Run: headless pygame with SDL's dummy video driver; simulated clock (each Clock.tick advances the game by its frame time, no real sleeping); random seed 0; keys injected as events and as key.get_pressed() state; no mouse input.
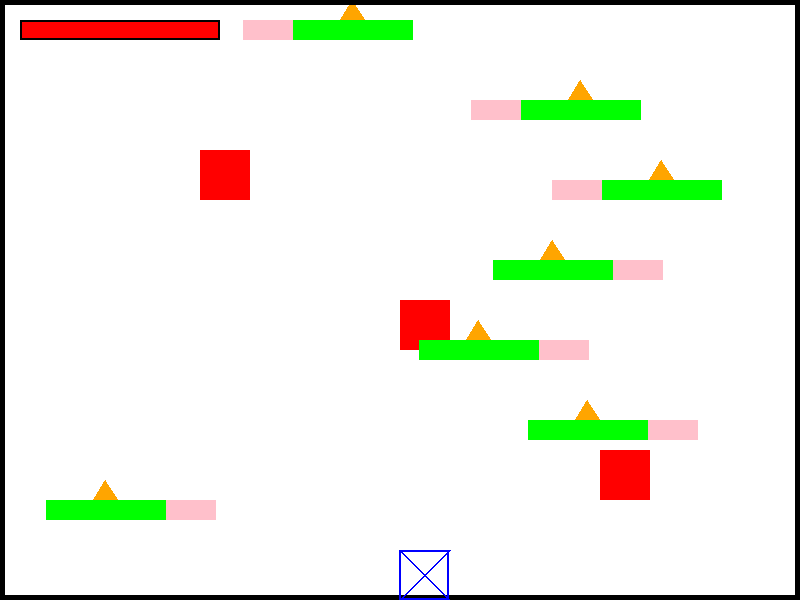
Frame 1 of 4 · flips 1–60 · no input
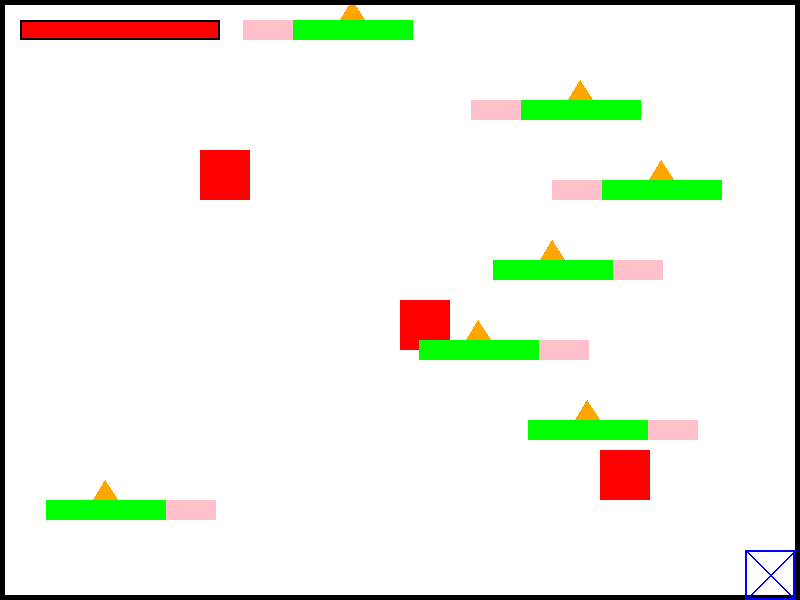
Frame 2 of 4 · flips 61–180 · tapped SPACE, RETURN · held RIGHT (→), D
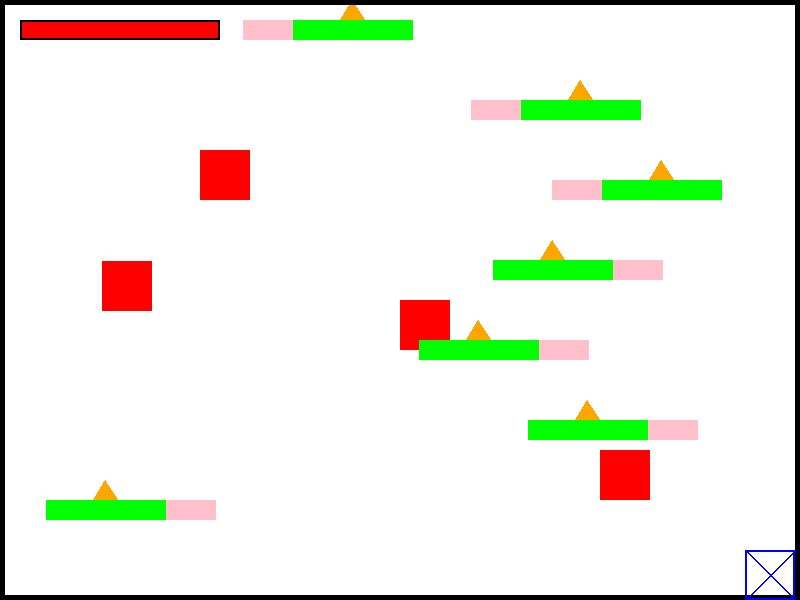
Frame 3 of 4 · flips 181–300 · held DOWN (↓), S
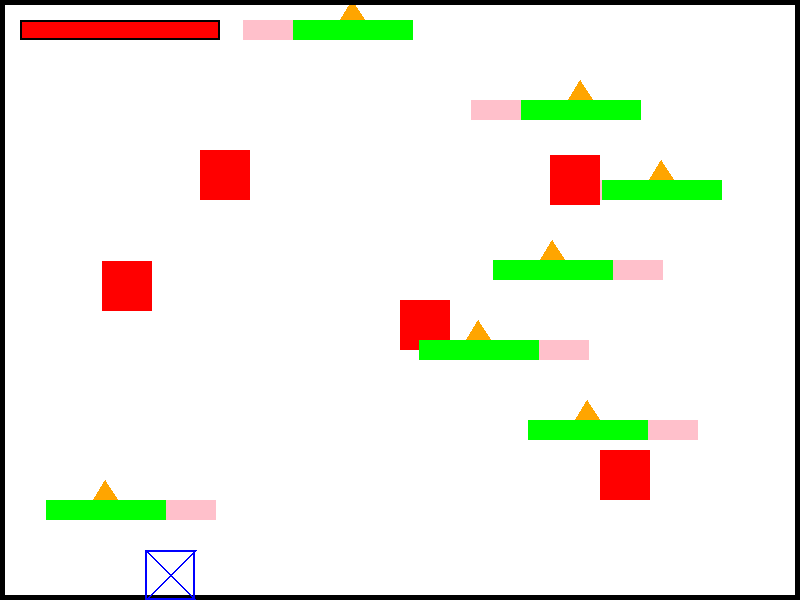
Frame 4 of 4 · flips 301–420 · held LEFT (←), A, UP (↑), W

The pygame program that drew these frames:

import pygame
import sys
import random
import math

# Инициализация Pygame
pygame.init()

# Параметры окна
WINDOW_WIDTH = 800
WINDOW_HEIGHT = 600
FPS = 60

# Цвета
WHITE = (255, 255, 255)
BLACK = (0, 0, 0)
BLUE = (0, 0, 255)
RED = (255, 0, 0)
GREEN = (0, 255, 0)
YELLOW = (255, 255, 0)
ORANGE = (255, 165, 0)
PINK = (255, 192, 203)  # Розовый цвет для хрупких платформ

# Размеры персонажа и объектов
PLAYER_SIZE = 50
PLAYER_BORDER_THICKNESS = 2
OBJECT_SIZE = 50
WALL_THICKNESS = 5
ATTACK_SIZE = 100
PLATFORM_WIDTH = 120
PLATFORM_HEIGHT = 20
FRAGILE_WIDTH = PLAYER_SIZE
TRAP_WIDTH = 25  # Ширина шипа
TRAP_HEIGHT = 20 # Высота шипа

# Скорость движения персонажа и физика
PLAYER_SPEED = 5
JUMP_FORCE = -15
GRAVITY = 1

# Шкала здоровья
MAX_HEALTH = 100
player_health = MAX_HEALTH
# Время мерцания
BLINK_DURATION = 10
player_blink_timer = 0

# Инициализация окна и часов
screen = pygame.display.set_mode((WINDOW_WIDTH, WINDOW_HEIGHT))
pygame.display.set_caption("2D-игра с двойным прыжком, ловушками и платформами")
clock = pygame.time.Clock()

# Инициализация персонажа
def get_valid_starting_position(excluded_objects):
    while True:
        x = random.randint(WALL_THICKNESS, WINDOW_WIDTH - PLAYER_SIZE - WALL_THICKNESS)
        y = random.randint(WALL_THICKNESS, WINDOW_HEIGHT - PLAYER_SIZE - WALL_THICKNESS)
        rect = pygame.Rect(x, y, PLAYER_SIZE, PLAYER_SIZE)
        if not any(rect.colliderect(obj) for obj in excluded_objects):
            return [x, y]

player_x, player_y = get_valid_starting_position([])
player_dx = 0
player_dy = 0
is_jumping = False
jumps_left = 2
respawn_position = [player_x, player_y]

# Инициализация неподвижных объектов (врагов)
objects = [
    pygame.Rect(200, 150, OBJECT_SIZE, OBJECT_SIZE),
    pygame.Rect(400, 300, OBJECT_SIZE, OBJECT_SIZE),
    pygame.Rect(600, 450, OBJECT_SIZE, OBJECT_SIZE)
]

# Проверка столкновений персонажа с врагами
def check_collision_with_objects(new_rect, objects):
    return any(new_rect.colliderect(obj) for obj in objects)

# Периодическое появление врагов
def spawn_enemy():
    if len(objects) >= 10:
        return
    while True:
        x = random.randint(WALL_THICKNESS, WINDOW_WIDTH - OBJECT_SIZE - WALL_THICKNESS)
        y = random.randint(WALL_THICKNESS, WINDOW_HEIGHT - OBJECT_SIZE - WALL_THICKNESS)
        new_enemy = pygame.Rect(x, y, OBJECT_SIZE, OBJECT_SIZE)
        if not new_enemy.colliderect(pygame.Rect(player_x, player_y, PLAYER_SIZE, PLAYER_SIZE)) and \
                not any(new_enemy.colliderect(obj) for obj in objects):
            objects.append(new_enemy)
            break

SPAWN_INTERVAL = 3000
time_since_last_spawn = 0
show_attack_zone = False

# Создание платформ и ловушек
def create_platforms():
    platforms = []
    fragile_platforms = []
    traps = []
    y_offset = 500
    for _ in range(7):
        x_pos = random.randint(WALL_THICKNESS, WINDOW_WIDTH - PLATFORM_WIDTH - WALL_THICKNESS)
        platforms.append(pygame.Rect(x_pos, y_offset, PLATFORM_WIDTH, PLATFORM_HEIGHT))
        if random.choice([True, False]):
            fragile_x = x_pos - FRAGILE_WIDTH
        else:
            fragile_x = x_pos + PLATFORM_WIDTH
        if WALL_THICKNESS <= fragile_x <= WINDOW_WIDTH - FRAGILE_WIDTH - WALL_THICKNESS:
            fragile_platforms.append(pygame.Rect(fragile_x, y_offset, FRAGILE_WIDTH, PLATFORM_HEIGHT))
        trap_x = x_pos + (PLATFORM_WIDTH - TRAP_WIDTH) // 2
        trap_y = y_offset - TRAP_HEIGHT
        traps.append(pygame.Rect(trap_x, trap_y, TRAP_WIDTH, TRAP_HEIGHT))
        y_offset -= 80
    return platforms, fragile_platforms, traps

platforms, fragile_platforms, traps = create_platforms()
fragile_timers = {tuple(p.topleft): 0 for p in fragile_platforms}
fragile_surfaces = {tuple(p.topleft): pygame.Surface((FRAGILE_WIDTH, PLATFORM_HEIGHT), pygame.SRCALPHA) for p in
                    fragile_platforms}
for surf in fragile_surfaces.values():
    surf.fill(PINK)

# Добавляем флаги для управления движением
moving_left = False
moving_right = False

# Основной игровой цикл
running = True
while running:
    delta_time = clock.tick(FPS)
    time_since_last_spawn += delta_time

    # Обработка событий
    for event in pygame.event.get():
        if event.type == pygame.QUIT:
            pygame.quit()
            sys.exit()
        elif event.type == pygame.KEYDOWN:
            if event.key == pygame.K_LEFT:
                moving_left = True
                player_dx = -PLAYER_SPEED
            elif event.key == pygame.K_RIGHT:
                moving_right = True
                player_dx = PLAYER_SPEED
            elif event.key == pygame.K_SPACE and jumps_left > 0:
                player_dy = JUMP_FORCE
                is_jumping = True
                jumps_left -= 1
            elif event.key == pygame.K_LSHIFT:
                attack_zone_center_x = player_x + PLAYER_SIZE // 2
                attack_zone_center_y = player_y + PLAYER_SIZE // 2
                objects = [obj for obj in objects if not math.hypot(attack_zone_center_x - obj.centerx, attack_zone_center_y - obj.centery) <= ATTACK_SIZE // 2]
                show_attack_zone = True
        elif event.type == pygame.KEYUP:
            if event.key == pygame.K_LEFT:
                moving_left = False
                if not moving_right:
                    player_dx = 0
            elif event.key == pygame.K_RIGHT:
                moving_right = False
                if not moving_left:
                    player_dx = 0

    # Появление нового врага
    if time_since_last_spawn >= SPAWN_INTERVAL:
        spawn_enemy()
        time_since_last_spawn = 0

    # Обновление вертикальной скорости под действием гравитации
    player_dy += GRAVITY

    # Обновление позиции персонажа
    new_pos_x = player_x + player_dx
    new_pos_y = player_y + player_dy

    # Проверка на столкновение с низом экрана
    if new_pos_y + PLAYER_SIZE >= WINDOW_HEIGHT:
        player_y = WINDOW_HEIGHT - PLAYER_SIZE
        player_dy = 0
        is_jumping = False
        jumps_left = 2
    else:
        player_y += player_dy
    # Проверка на столкновения с врагами
    player_rect = pygame.Rect(new_pos_x, new_pos_y, PLAYER_SIZE, PLAYER_SIZE)
    if not check_collision_with_objects(player_rect, objects):
        player_x = new_pos_x

    # Проверка столкновений с платформами
    player_rect = pygame.Rect(player_x, player_y, PLAYER_SIZE, PLAYER_SIZE)
    on_ground = False
    for platform in platforms:
        if player_rect.colliderect(platform) and player_dy >= 0:
            player_y = platform.top - PLAYER_SIZE
            player_dy = 0
            is_jumping = False
            on_ground = True
            jumps_left = 2
            break

    # Ограничение движения персонажа
    player_x = max(WALL_THICKNESS, min(player_x, WINDOW_WIDTH - PLAYER_SIZE - WALL_THICKNESS))

    # Рендеринг объектов
    screen.fill(WHITE)
    # Шкала здоровья
    pygame.draw.rect(screen, RED, (20, 20, player_health * 2, 20))
    pygame.draw.rect(screen, BLACK, (20, 20, MAX_HEALTH * 2, 20), 2)
    # Отрисовка ловушек (шипов)
    for trap in traps:
       trap_center_x = trap.x + TRAP_WIDTH // 2
       trap_center_y = trap.y + TRAP_HEIGHT // 2
       pygame.draw.polygon(screen, ORANGE, [
           (trap_center_x, trap.y), # Вершина шипа
           (trap.x, trap.y + TRAP_HEIGHT),# левый угол
           (trap.x + TRAP_WIDTH, trap.y + TRAP_HEIGHT)# правый угол
       ])
    # Отрисовка хрупких платформ
    for fragile in fragile_platforms:
        fragile_key = tuple(fragile.topleft)
        screen.blit(fragile_surfaces[fragile_key], fragile)
    # Отрисовка стен
    pygame.draw.rect(screen, BLACK, (0, 0, WINDOW_WIDTH, WALL_THICKNESS))
    pygame.draw.rect(screen, BLACK, (0, 0, WALL_THICKNESS, WINDOW_HEIGHT))
    pygame.draw.rect(screen, BLACK, (0, WINDOW_HEIGHT - WALL_THICKNESS, WINDOW_WIDTH, WALL_THICKNESS))
    pygame.draw.rect(screen, BLACK, (WINDOW_WIDTH - WALL_THICKNESS, 0, WALL_THICKNESS, WINDOW_HEIGHT))

    # Отрисовка персонажа
    player_color = BLUE if player_blink_timer % 2 == 0 else WHITE
    pygame.draw.rect(screen, player_color, (player_x, player_y, PLAYER_SIZE, PLAYER_SIZE), PLAYER_BORDER_THICKNESS)
    pygame.draw.line(screen, player_color, (player_x, player_y), (player_x + PLAYER_SIZE, player_y + PLAYER_SIZE), 2)
    pygame.draw.line(screen, player_color, (player_x + PLAYER_SIZE, player_y), (player_x, player_y + PLAYER_SIZE), 2)

    # Отрисовка врагов
    for obj in objects:
        pygame.draw.rect(screen, RED, obj)

    # Отрисовка платформ
    for platform in platforms:
        pygame.draw.rect(screen, GREEN, platform)
    # Отрисовка зоны атаки
    if show_attack_zone:
        attack_zone_center_x = player_x + PLAYER_SIZE // 2
        attack_zone_center_y = player_y + PLAYER_SIZE // 2
        pygame.draw.circle(screen, RED, (attack_zone_center_x, attack_zone_center_y), ATTACK_SIZE // 2)
        show_attack_zone = False

    # Обработка хрупких платформ
    for fragile in fragile_platforms[:]:
        fragile_key = tuple(fragile.topleft)
        if player_rect.colliderect(fragile):
            if player_dy >= 0:
                player_y = fragile.top - PLAYER_SIZE
                player_dy = 0
                is_jumping = False
                on_ground = True
                jumps_left = 2
            fragile_timers[fragile_key] += 1
            alpha = 255 - int((fragile_timers[fragile_key] / (FPS * 2)) * 255)
            if fragile_timers[fragile_key] >= FPS * 2:
                fragile_platforms.remove(fragile)
                del fragile_surfaces[fragile_key]
                del fragile_timers[fragile_key]
            else:
                surface = fragile_surfaces[fragile_key]
                surface.set_alpha(alpha)
                screen.blit(surface, fragile)
        else:
            if fragile_key in fragile_timers and fragile_timers[fragile_key] > 0:
                alpha = 255 - int((fragile_timers[fragile_key] / (FPS * 2)) * 255)
                surface = fragile_surfaces[fragile_key]
                surface.set_alpha(alpha)
                screen.blit(surface, fragile)
    # Проверка на урон от ловушек
    for trap in traps:
        if player_rect.colliderect(trap):
            if player_blink_timer == 0:
                player_health -= 10
                player_blink_timer = BLINK_DURATION
            break
    # Если здоровье закончилось, персонаж возрождается
    if player_health <= 0:
        player_health = MAX_HEALTH
        player_x, player_y = get_valid_starting_position([])
        player_rect = pygame.Rect(player_x, player_y, PLAYER_SIZE, PLAYER_SIZE)

    # Обновление таймера мигания
    if player_blink_timer > 0:
        player_blink_timer -= 1

    # Обновление экрана
    pygame.display.flip()
    clock.tick(FPS)
